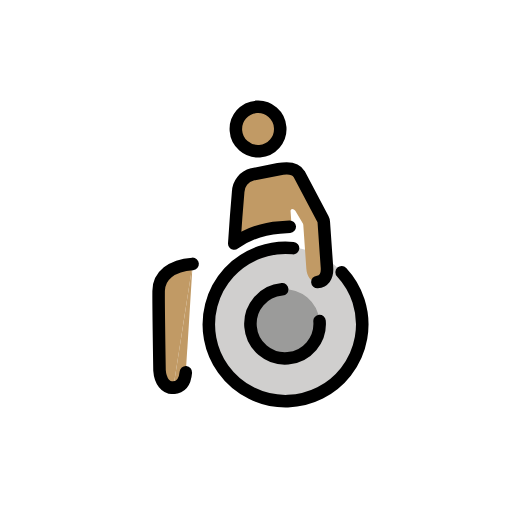
t = 0.00 s
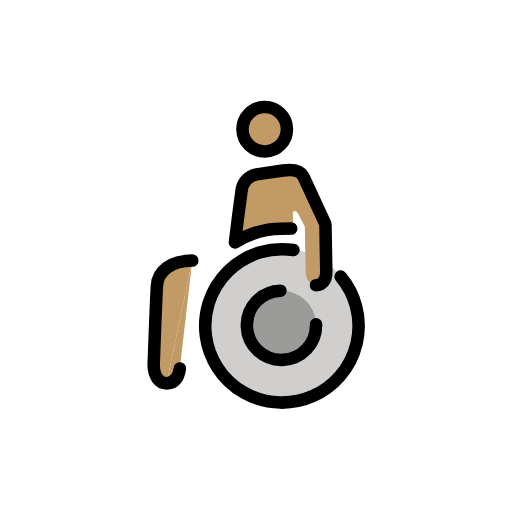
t = 0.43 s
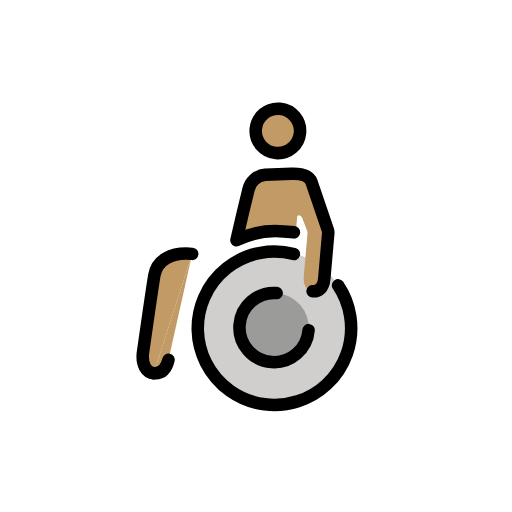
t = 1.28 s
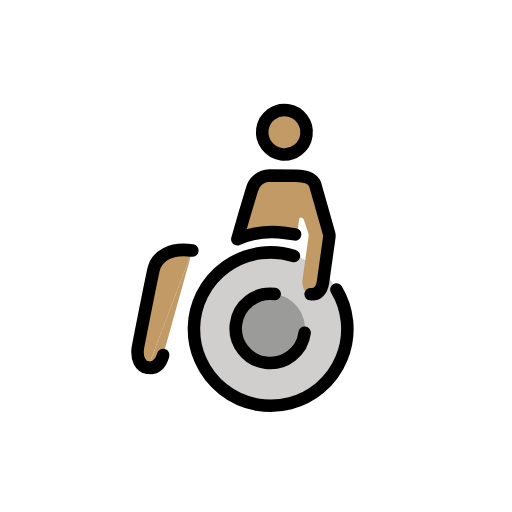
t = 1.70 s
t = 2.13 s: frame unchanged from t = 1.28 s, image omitted
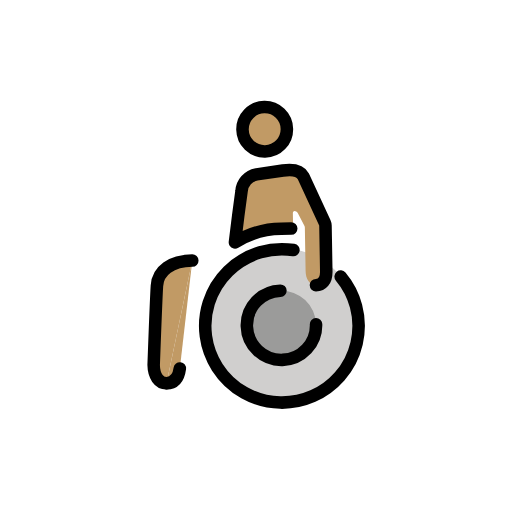
t = 2.98 s

The animated SVG that drew these frames (rendered in a browser with its animation timeline set to each time). Animation: 1 SMIL element (animateTransform=1); one cycle of 3.40 s, repeats indefinitely.

<?xml version='1.0' encoding='utf-8'?>
<svg xmlns="http://www.w3.org/2000/svg" id="emoji" viewBox="-5 -5 82 82" width="200" height="200" role="img">
  <title>OpenMoji: person in manual wheelchair: medium skin tone</title><g><g id="color">
    <path fill="#d0cfce" d="M40.0416,59.4823A12.319,12.319,0,0,1,27.5644,47.3234h0a12.3191,12.3191,0,1,1,12.4772,12.159" />
    <path fill="#9b9b9a" d="M39.8108,41.6212a5.5435,5.5435,0,1,1-5.4715,5.6147A5.5435,5.5435,0,0,1,39.8108,41.6212z" />
  </g>
  <g id="skin">
    <path fill="#c19a65" d="M43.9019,31.5638a.4877,.4877,0,0,0-.05,-.216l-1.0645,-2.1529a.6442,.6442,0,0,0-.4884,-.295c-.1669,0-.2768,.1566-.2768,.3513v1.9613a.4873,.4873,0,0,1-.4873,.4873h-1.4215a14.0763,14.0763,0,0,0-6.5905,1.5785a.4873,.4873,0,0,1-.7189,-.4905l.4619,-3.2823l.5986,-3.922a2.965,2.965,0,0,1,2.46,-2.6594L40.55,22.3922c1.6617,-.1993,2.758,.05,3.2576,.9971l2.3771,4.41A6.7577,6.7577,0,0,1,47.21,31.9772v6.6783c0,1.5228-.7282,2.1783-1.69,2.1783c-.9983,0-1.6183,-.9379-1.6183,-2.276z" />
    <circle cx="37.7459" cy="15.736" r="3.5559" fill="#c19a65" />
    <path fill="#c19a65" d="M21.3178,56.1237c-1.2071,0-2.01,-1.1816-2.01,-2.957c0,0,.5541,-10.2185,.744,-12.6678s2.3424,-3.947,5.7334,-3.947" />
    <path fill="#c19a65" d="M25.7856,36.5519l-2.2944,17.2346c-.244,1.6308-1.0284,2.3372-2.1734,2.3372" />
  </g>
  <g id="line">
    <path fill="none" stroke="#000" stroke-linecap="round" stroke-linejoin="round" stroke-width="2.0071" d="M23.4912,53.7865c-.244,1.6308-1.0284,2.3372-2.1734,2.3372" />
    <g>
      <path fill="none" stroke="#000" stroke-linecap="round" stroke-linejoin="round" stroke-width="2.0071" d="M21.3178,56.1237c-1.2071,0-2.01,-1.1816-2.01,-2.957c0,0,.5541,-10.2185,.744,-12.6678s2.3424,-3.947,5.7334,-3.947" />
      <path fill="none" stroke="#000" stroke-linecap="round" stroke-linejoin="round" stroke-width="2.0071" d="M45.4255,47.0927a5.5436,5.5436,0,1,1-5.6149,-5.4715h0" />
      <path fill="none" stroke="#000" stroke-linecap="round" stroke-linejoin="round" stroke-width="2.0071" d="M41.717,31.7h-1.6041a14.0754,14.0754,0,0,0-7.4462,2.0607l.5987,-4.255l.5986,-3.922a2.965,2.965,0,0,1,2.46,-2.6594L40.55,22.3922c1.6617,-.1993,2.7878,.05,3.2576,.9971l3.2958,7.4548a1.2455,1.2455,0,0,1,.1064,.5034v7.3081c0,1.5228-.7282,2.1783-1.69,2.1783" />
      <circle cx="37.7459" cy="15.736" r="3.5559" fill="none" stroke="#000" stroke-linecap="round" stroke-linejoin="round" stroke-width="2.0071" />
      <path fill="none" stroke="#000" stroke-linecap="round" stroke-linejoin="round" stroke-width="2.0071" d="M49.5027,39.5367a12.2851,12.2851,0,1,1-7.4935,-4.382" />
    </g>
  </g>
<animateTransform attributeName="transform" type="rotate" values="-4 36 36;8 36 36;-4 36 36" dur="3.4s" repeatCount="indefinite" /></g></svg>
